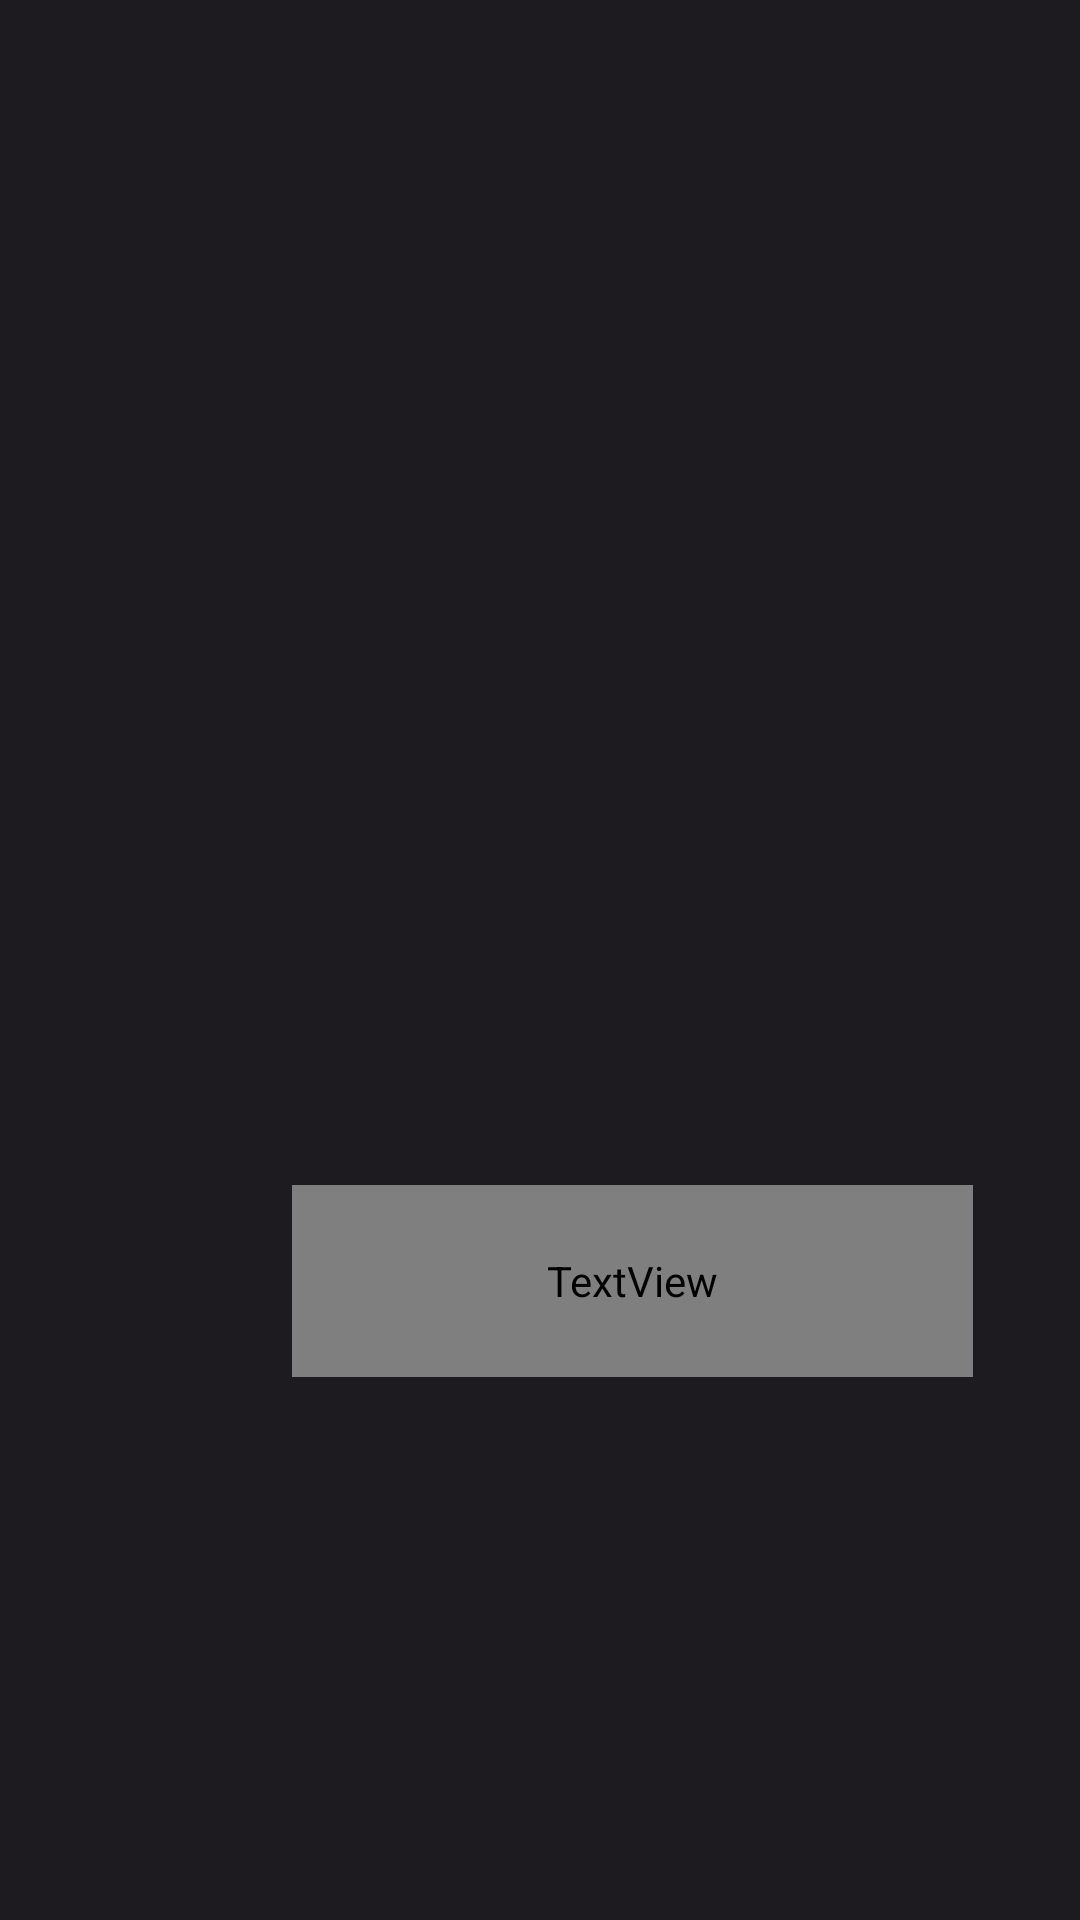

The Android layout XML behind this screen, and the referenced resources:
<!-- AndroidManifest.xml: application theme Theme.TickTick -->
<!-- res/layout/activity_user.xml -->
<?xml version="1.0" encoding="utf-8"?>
<androidx.constraintlayout.widget.ConstraintLayout xmlns:android="http://schemas.android.com/apk/res/android"
    xmlns:app="http://schemas.android.com/apk/res-auto"
    xmlns:tools="http://schemas.android.com/tools"
    android:id="@+id/userLayout"
    android:layout_width="match_parent"
    android:layout_height="match_parent"
    android:background="@color/background_color"
    tools:context=".UserActivity">

  <ImageView
      android:id="@+id/profile_photo"
      android:layout_width="312dp"
      android:layout_height="304dp"
      android:layout_alignParentLeft="true"
      android:layout_alignParentTop="true"
      android:layout_alignParentRight="true"
      android:layout_alignParentBottom="true"
      app:layout_constraintBottom_toBottomOf="parent"
      app:layout_constraintEnd_toEndOf="parent"
      app:layout_constraintHorizontal_bias="0.505"
      app:layout_constraintStart_toStartOf="parent"
      app:layout_constraintTop_toTopOf="parent"
      app:layout_constraintVertical_bias="0.199"
      tools:srcCompat="@tools:sample/avatars" />

  <TextView
      android:id="@+id/username"
      android:layout_width="227dp"
      android:layout_height="64dp"
      android:layout_marginTop="272dp"
      android:fontFamily="@font/roboto"
      android:gravity="center_vertical"
      android:letterSpacing="0.02"
      android:lineHeight="30sp"
      android:lineSpacingExtra="2sp"
      android:textColor="#9BA1A1"
      android:textSize="24sp"
      app:layout_constraintBottom_toBottomOf="parent"
      app:layout_constraintEnd_toEndOf="parent"
      app:layout_constraintHorizontal_bias="0.733"
      app:layout_constraintStart_toStartOf="parent"
      app:layout_constraintTop_toTopOf="parent"
      app:layout_constraintVertical_bias="0.405" />
</androidx.constraintlayout.widget.ConstraintLayout>
<!-- resources referenced by this layout -->
<resources>
  <color name="background_color">#1D1B20</color>
  <style name="Theme.TickTick" parent="Base.Theme.TickTick" />
  <style name="Base.Theme.TickTick" parent="Theme.Material3.Dark.NoActionBar">
          <item name="background">@color/background_color</item>
      </style>
</resources>
